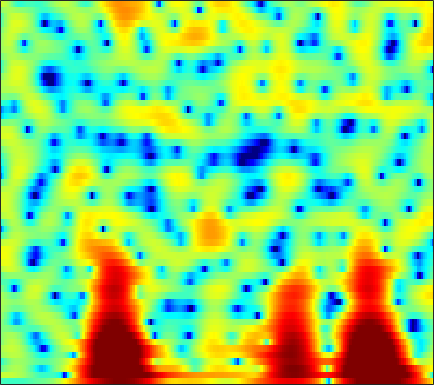

The table this chart was drawn from, first rows:
-2.6212, -2.709, -2.8251, -2.925, -2.979, -3.0417, -3.0606, -3.0494, -3.0015, -2.9182, -2.7986, -2.6823, -2.479, -2.2021, -1.9393, -1.6363, -1.4315, -1.3162, -1.1672, -0.97811, -0.71624, -0.46952, -0.071625, 0.41978
3.079, 3.058, 3.017, 2.951, 2.884, 2.762, 2.591, 2.43, 2.164, 1.827, 1.419, 1.06, 0.5084, -0.1199, -0.6323, -1.347, -2.041, -2.502, -2.969, -3.226, -3.256, -3.152, -2.946, -2.807
-1.253, -0.5824, 0.2166, 0.8739, 1.263, 1.635, 1.851, 1.899, 1.825, 1.59, 1.173, 0.74, -0.01706, -0.9917, -1.891, -3.321, -5.013, -6.377, -7.928, -8.344, -7.343, -6.112, -4.31, -2.586
-3.821, -2.661, -1.399, -0.4202, 0.147, 0.7096, 1.073, 1.225, 1.286, 1.2, 0.9824, 0.7429, 0.3508, -0.1072, -0.4715, -0.956, -1.389, -1.657, -1.906, -1.998, -1.926, -1.774, -1.446, -0.9682
1.107, 1.419, 1.808, 2.141, 2.335, 2.498, 2.536, 2.481, 2.284, 1.949, 1.476, 1.028, 0.3262, -0.4957, -1.187, -2.172, -3.187, -3.912, -4.71, -5.106, -4.982, -4.559, -3.704, -2.699
1.661, 2.059, 2.497, 2.813, 2.964, 3.022, 2.91, 2.714, 2.303, 1.717, 0.957, 0.2667, -0.8209, -2.121, -3.239, -4.977, -7.15, -9.23, -13.03, -18.24, -17, -12.65, -8.353, -5.325
-0.03817, 0.804, 1.634, 2.165, 2.387, 2.461, 2.288, 1.999, 1.4, 0.5389, -0.5926, -1.631, -3.254, -5.111, -6.547, -8.273, -9.279, -9.382, -8.79, -7.707, -6.375, -5.246, -3.68, -2.156
0.1862, 0.7484, 1.291, 1.607, 1.694, 1.639, 1.392, 1.083, 0.4924, -0.3285, -1.394, -2.395, -4.056, -6.192, -8.136, -10.9, -12.11, -10.89, -8.162, -5.652, -3.614, -2.337, -0.8949, 0.3118
0.1683, 0.1431, -0.01529, -0.309, -0.5968, -1.016, -1.42, -1.689, -1.957, -2.128, -2.237, -2.306, -2.388, -2.461, -2.475, -2.375, -2.116, -1.806, -1.268, -0.6337, 0.04613, 0.5471, 1.149, 1.653
0.2622, -0.2823, -1.291, -2.662, -3.979, -6.142, -8.587, -9.884, -9.437, -7.323, -5.169, -3.831, -2.391, -1.277, -0.607, 0.1278, 0.735, 1.122, 1.564, 1.928, 2.21, 2.369, 2.5, 2.535
0.976, 0.4117, -0.5844, -1.9, -3.126, -5.066, -7.037, -7.948, -7.564, -5.806, -3.864, -2.575, -1.154, -0.02245, 0.6613, 1.366, 1.871, 2.149, 2.397, 2.523, 2.527, 2.455, 2.263, 1.966
1.505, 1.224, 0.7658, 0.2544, -0.1323, -0.5813, -0.8856, -0.993, -0.9276, -0.6522, -0.2337, 0.1343, 0.6308, 1.067, 1.336, 1.6, 1.725, 1.727, 1.599, 1.337, 0.9437, 0.5763, 0.02205, -0.587
1.849, 1.629, 1.307, 0.9883, 0.7794, 0.5801, 0.4797, 0.4866, 0.624, 0.8699, 1.176, 1.422, 1.726, 1.952, 2.042, 2.042, 1.876, 1.628, 1.092, 0.3137, -0.712, -1.654, -3.088, -4.625
1.691, 1.293, 0.6658, -0.0402, -0.5623, -1.125, -1.313, -1.134, -0.531, 0.2964, 1.179, 1.786, 2.462, 2.95, 3.171, 3.26, 3.1, 2.791, 2.122, 1.095, -0.3644, -1.827, -4.475, -8.437
-0.1742, -0.6723, -1.792, -3.658, -5.797, -10.36, -17.08, -13.17, -6.87, -3.127, -0.6711, 0.6457, 1.924, 2.796, 3.237, 3.563, 3.617, 3.492, 3.128, 2.523, 1.678, 0.9114, -0.2245, -1.367
-2.256, -2.061, -2.233, -2.828, -3.476, -4.37, -4.766, -4.407, -3.268, -1.89, -0.6273, 0.1572, 1.004, 1.619, 1.947, 2.24, 2.393, 2.43, 2.354, 2.166, 1.868, 1.588, 1.135, 0.6368
-1.39, -0.5794, 0.1129, 0.4883, 0.6072, 0.6258, 0.5949, 0.5818, 0.5386, 0.5012, 0.4307, 0.3556, 0.2497, 0.1606, 0.1212, 0.173, 0.3402, 0.5206, 0.754, 0.9684, 1.107, 1.121, 1.007, 0.7157
2.053, 2.635, 3.179, 3.442, 3.466, 3.311, 2.941, 2.514, 1.76, 0.7756, -0.4499, -1.545, -3.199, -4.843, -5.782, -6.153, -5.421, -4.433, -3.045, -1.807, -0.8332, -0.3085, 0.1443, 0.2863
4.22, 4.413, 4.514, 4.404, 4.19, 3.701, 2.94, 2.178, 0.8962, -0.7913, -2.94, -4.971, -8.504, -13.46, -19.13, -22.49, -15.11, -11.75, -8.534, -6.14, -4.317, -3.218, -2.091, -1.335
4.988, 4.969, 4.827, 4.546, 4.225, 3.604, 2.754, 1.95, 0.5849, -1.117, -3.196, -4.992, -7.761, -10.8, -13.03, -15.58, -16.35, -15, -11.97, -9.108, -6.77, -5.343, -3.89, -2.852
4.825, 4.804, 4.724, 4.553, 4.327, 3.885, 3.268, 2.65, 1.617, 0.3395, -1.244, -2.624, -4.828, -7.484, -9.836, -13.36, -15.14, -13.63, -10.4, -7.757, -5.805, -4.715, -3.717, -3.144
2.571, 2.803, 3.136, 3.397, 3.515, 3.554, 3.393, 3.144, 2.675, 2.005, 1.165, 0.4493, -0.5395, -1.581, -2.288, -3.011, -3.394, -3.385, -3.114, -2.708, -2.307, -2.123, -2.112, -2.438
-3.381, -2.268, -0.7826, 0.4742, 1.226, 1.941, 2.339, 2.475, 2.438, 2.21, 1.858, 1.533, 1.099, 0.6821, 0.4287, 0.184, 0.03352, -0.008212, -0.0114, 0.007824, -0.02933, -0.1407, -0.4309, -0.9556
-12.11, -7.628, -3.923, -1.529, -0.2831, 0.809, 1.438, 1.644, 1.617, 1.372, 0.9743, 0.6408, 0.2049, -0.05454, -0.1362, -0.07171, 0.1656, 0.3782, 0.6799, 0.9351, 1.077, 1.103, 0.9944, 0.7163
-3.465, -2.193, -0.611, 0.6674, 1.357, 1.894, 2.013, 1.821, 1.226, 0.2274, -1.141, -2.331, -3.912, -4.765, -4.602, -3.488, -2.004, -0.9659, 0.2017, 1.096, 1.723, 2.026, 2.197, 2.126
1.944, 2.285, 2.669, 2.925, 2.962, 2.799, 2.3, 1.692, 0.5165, -1.208, -3.652, -6.165, -11.34, -19.45, -15.29, -8.868, -5.264, -3.38, -1.505, -0.1523, 0.8417, 1.367, 1.814, 1.962
3.418, 3.425, 3.364, 3.164, 2.913, 2.402, 1.675, 0.9714, -0.2149, -1.613, -3.222, -4.465, -5.935, -6.886, -7.087, -6.685, -5.76, -4.915, -3.727, -2.572, -1.524, -0.8426, -0.09853, 0.4187
3.738, 3.669, 3.494, 3.194, 2.878, 2.296, 1.536, 0.8208, -0.2975, -1.623, -3.122, -4.341, -5.97, -7.565, -8.526, -9.268, -9.126, -8.435, -7.084, -5.529, -4.041, -3.013, -1.8, -0.7779
3.357, 3.379, 3.322, 3.156, 2.93, 2.471, 1.805, 1.149, 0.06001, -1.361, -3.103, -4.722, -7.367, -10.93, -14.74, -23.75, -22.45, -16.28, -11.7, -8.649, -6.345, -4.893, -3.202, -1.733
1.845, 2.108, 2.416, 2.63, 2.685, 2.606, 2.278, 1.869, 1.035, -0.1094, -1.603, -2.981, -5.146, -7.614, -9.521, -11.62, -12.56, -12.36, -11.37, -9.833, -8.008, -6.535, -4.641, -2.866
-1.629, -0.8046, 0.3972, 1.476, 2.139, 2.747, 3.029, 3.01, 2.686, 2.03, 1.024, 0.07049, -1.496, -3.349, -4.924, -7.313, -10.2, -12.8, -16.47, -16.09, -12.02, -9.342, -6.515, -4.293
-11.07, -6.891, -2.913, -0.196, 1.298, 2.71, 3.609, 3.979, 4.143, 3.92, 3.352, 2.716, 1.566, 0.09672, -1.254, -3.387, -5.996, -8.157, -10.7, -11.14, -9.662, -8.409, -7.088, -6.151
-7.848, -5.768, -2.981, -0.6399, 0.7891, 2.273, 3.321, 3.844, 4.234, 4.282, 4.043, 3.679, 2.976, 2.035, 1.202, -0.03612, -1.347, -2.327, -3.525, -4.604, -5.587, -6.395, -7.866, -10.39
-4.756, -3.451, -1.778, -0.2507, 0.747, 1.858, 2.704, 3.166, 3.542, 3.684, 3.595, 3.378, 2.946, 2.332, 1.785, 0.9383, 0.01495, -0.7316, -1.768, -2.856, -4.035, -4.992, -6.403, -7.918
-3.523, -2.259, -0.8338, 0.3613, 1.107, 1.915, 2.508, 2.824, 3.075, 3.151, 3.054, 2.886, 2.53, 2.06, 1.629, 0.9647, 0.2002, -0.4261, -1.33, -2.281, -3.266, -4.001, -4.892, -5.574
-1.077, -0.2147, 0.764, 1.556, 2.026, 2.504, 2.802, 2.915, 2.944, 2.827, 2.607, 2.393, 2.025, 1.598, 1.232, 0.6839, 0.03509, -0.5242, -1.385, -2.4, -3.526, -4.446, -5.663, -6.726
1.71, 2.154, 2.656, 3.01, 3.182, 3.26, 3.184, 3.019, 2.669, 2.206, 1.686, 1.288, 0.8345, 0.4587, 0.2364, -0.04653, -0.3909, -0.7526, -1.449, -2.465, -3.924, -5.372, -8.04, -11.88
3.577, 3.761, 3.922, 3.958, 3.886, 3.625, 3.149, 2.637, 1.702, 0.4991, -0.9312, -2.03, -3.076, -3.206, -2.755, -1.901, -1.18, -0.8702, -0.8287, -1.24, -2.163, -3.178, -4.999, -7.236
3.213, 3.272, 3.292, 3.238, 3.103, 2.775, 2.187, 1.524, 0.2762, -1.634, -4.612, -8.223, -19.49, -14.83, -8.29, -3.981, -1.605, -0.4973, 0.3537, 0.6563, 0.5725, 0.2902, -0.2301, -0.8263
-0.4714, -0.3354, -0.09387, 0.1205, 0.1994, 0.1951, 0.04225, -0.2021, -0.6952, -1.397, -2.288, -2.945, -3.427, -3.051, -2.241, -0.8772, 0.3462, 1.073, 1.727, 2.048, 2.106, 1.986, 1.667, 1.244
-7.99, -6.67, -5.181, -4.298, -3.918, -3.652, -3.346, -2.976, -2.347, -1.583, -0.8734, -0.329, 0.3243, 1.003, 1.507, 2.118, 2.646, 2.926, 3.147, 3.163, 2.942, 2.649, 2.065, 1.32
-11.53, -9.171, -7.45, -7.203, -7.859, -9.827, -11.63, -10.21, -6.387, -3.157, -0.7885, 0.53, 1.883, 2.86, 3.397, 3.895, 4.168, 4.232, 4.139, 3.837, 3.307, 2.763, 1.823, 0.571
-3.754, -3.772, -4.009, -4.706, -5.69, -7.621, -8.98, -7.881, -4.765, -1.874, 0.3278, 1.562, 2.772, 3.548, 3.909, 4.144, 4.109, 3.945, 3.532, 2.925, 2.171, 1.482, 0.4088, -0.8791
-0.05793, -0.06407, -0.1417, -0.287, -0.4115, -0.4818, -0.3347, -0.02186, 0.6449, 1.407, 2.139, 2.583, 2.965, 3.103, 3.038, 2.724, 2.182, 1.635, 0.7581, -0.2312, -1.284, -2.074, -3.067, -3.966
1.6, 1.753, 1.946, 2.108, 2.224, 2.391, 2.568, 2.697, 2.863, 2.981, 2.989, 2.891, 2.595, 2.079, 1.522, 0.5293, -0.7278, -1.853, -3.534, -5.376, -7.249, -8.516, -9.789, -10.39
1.756, 2.072, 2.497, 2.897, 3.165, 3.448, 3.647, 3.731, 3.729, 3.594, 3.277, 2.904, 2.204, 1.214, 0.2578, -1.332, -3.359, -5.202, -8.157, -11.76, -15.96, -19.33, -24.11, -25.49
0.2628, 0.9903, 1.912, 2.718, 3.213, 3.72, 4.046, 4.173, 4.177, 3.977, 3.575, 3.125, 2.293, 1.163, 0.08715, -1.688, -3.979, -6.125, -9.721, -14.5, -21.62, -30.72, -36.77, -27.72
-3.061, -1.243, 0.6174, 1.976, 2.737, 3.472, 3.929, 4.109, 4.164, 4.008, 3.658, 3.269, 2.562, 1.639, 0.7858, -0.6083, -2.307, -3.785, -6.063, -8.602, -11.11, -12.6, -13.52, -13.11
-3.353, -1.638, 0.1294, 1.408, 2.115, 2.755, 3.115, 3.225, 3.208, 3.041, 2.752, 2.479, 2.036, 1.505, 1.038, 0.2949, -0.5632, -1.272, -2.307, -3.312, -4.213, -4.755, -5.213, -5.344
-0.6176, 0.08252, 0.9266, 1.553, 1.871, 2.059, 1.983, 1.789, 1.387, 0.9355, 0.5523, 0.346, 0.243, 0.2487, 0.2841, 0.2889, 0.197, 0.05958, -0.1971, -0.5109, -0.8606, -1.095, -1.382, -1.58
0.9225, 1.4, 1.896, 2.163, 2.149, 1.836, 1.119, 0.294, -1.21, -3.04, -4.562, -4.832, -3.866, -2.356, -1.336, -0.2717, 0.4236, 0.7409, 0.9771, 1.004, 0.9189, 0.7985, 0.5909, 0.3341
1.091, 1.812, 2.469, 2.783, 2.751, 2.313, 1.341, 0.1461, -2.261, -6.219, -13.35, -15.28, -7.939, -3.808, -1.939, -0.3509, 0.6018, 1.023, 1.285, 1.325, 1.215, 1.038, 0.7426, 0.3563
0.3784, 1.379, 2.352, 2.93, 3.141, 3.077, 2.646, 2.091, 1.102, -0.006492, -0.875, -1.141, -0.9586, -0.4496, -0.08118, 0.2545, 0.3541, 0.2772, -0.01738, -0.3935, -0.8548, -1.214, -1.75, -2.346
-0.3656, 0.671, 1.857, 2.741, 3.2, 3.561, 3.646, 3.572, 3.306, 2.929, 2.502, 2.196, 1.765, 1.266, 0.8213, 0.06781, -0.9653, -1.925, -3.344, -4.784, -5.826, -6.168, -6.354, -6.646
-2.131, -0.5751, 1.097, 2.349, 3.015, 3.629, 3.961, 4.05, 4, 3.791, 3.433, 3.059, 2.431, 1.612, 0.827, -0.5446, -2.419, -4.304, -7.88, -13.89, -23.06, -16.61, -11.16, -8.848
-2.774, -0.9441, 0.7731, 1.92, 2.519, 3.011, 3.256, 3.298, 3.228, 3.024, 2.71, 2.377, 1.818, 1.099, 0.4131, -0.7264, -2.149, -3.442, -5.378, -7.307, -8.383, -8.12, -6.931, -5.629
0.5183, 1.009, 1.507, 1.764, 1.802, 1.678, 1.413, 1.19, 0.8918, 0.6324, 0.4051, 0.2524, -0.01755, -0.4034, -0.7487, -1.29, -1.898, -2.354, -2.858, -3.198, -3.21, -3.035, -2.562, -1.921
3.284, 3.004, 2.483, 1.733, 0.9709, -0.2582, -1.665, -2.65, -3.554, -3.711, -3.366, -3.006, -2.667, -2.583, -2.667, -2.909, -3.163, -3.246, -3.179, -2.769, -2.122, -1.554, -0.7348, 0.0803
